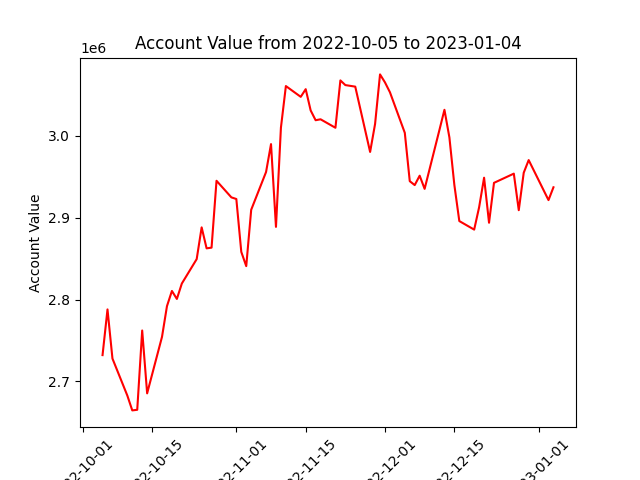

Values plotted in this chart, from the file beside it:
datadate, account_value
20221005, 2732106
20221006, 2787931
20221007, 2727890
20221010, 2682713
20221011, 2664576
20221012, 2665320
20221013, 2762180
20221014, 2685404
20221017, 2754410
20221018, 2791906
20221019, 2810485
20221020, 2800718
20221021, 2819528
20221024, 2849405
20221025, 2888161
20221026, 2862531
20221027, 2863383
20221028, 2945074
20221031, 2924797
20221101, 2922808
20221102, 2858195
20221103, 2840795
20221104, 2909645
20221107, 2955799
20221108, 2989855
20221109, 2888752
20221110, 3009981
20221111, 3060764
20221114, 3047590
20221115, 3056968
20221116, 3030993
20221117, 3019038
20221118, 3020165
20221121, 3009821
20221122, 3067667
20221123, 3061952
20221125, 3060054
20221128, 2980275
20221129, 3014430
20221130, 3075005
20221201, 3065220
20221202, 3053191
20221205, 3003633
20221206, 2944577
20221207, 2939784
20221208, 2951269
20221209, 2935194
20221212, 3007419
20221213, 3031767
20221214, 2998021
20221215, 2940006
20221216, 2895848
20221219, 2885419
20221220, 2912797
20221221, 2948811
20221222, 2893801
20221223, 2942541
20221227, 2953770
20221228, 2909143
20221229, 2954871
... 3 more rows
